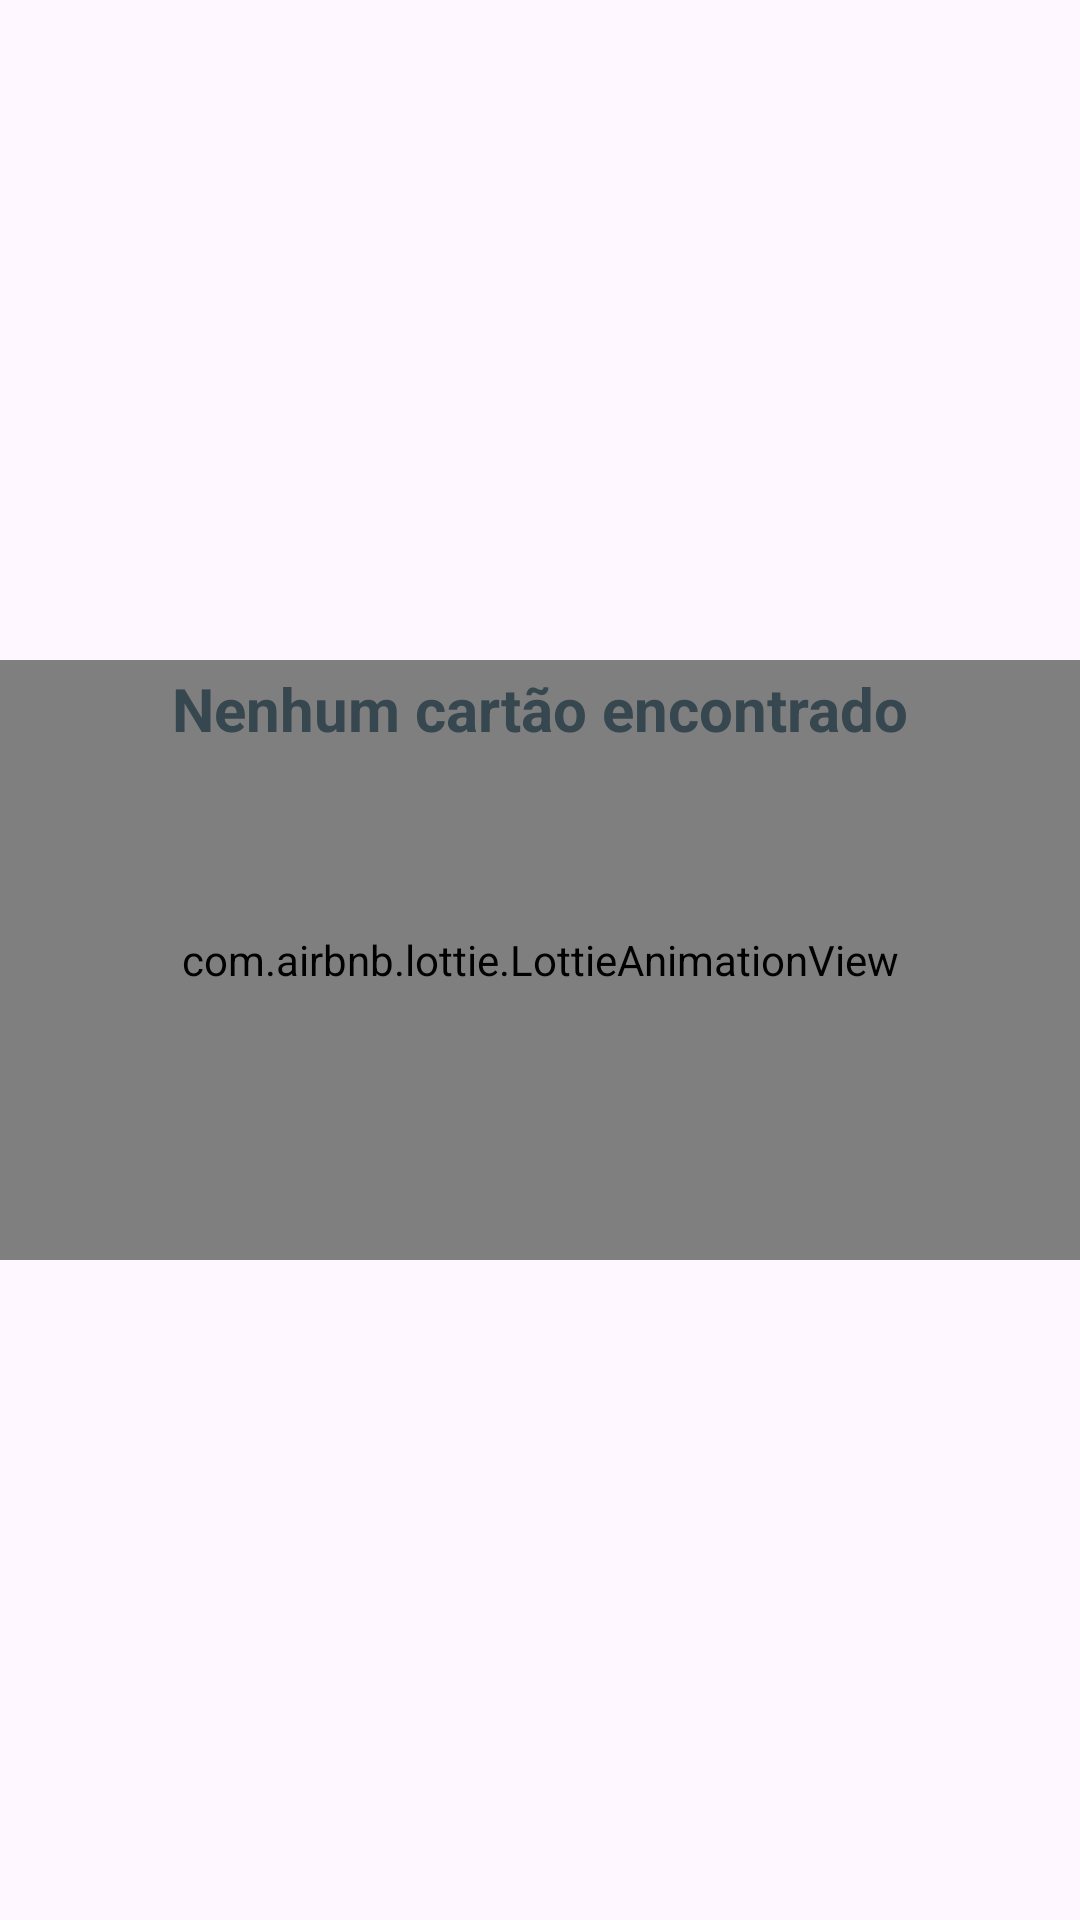

Android layout source for this screen:
<!-- AndroidManifest.xml: application theme Theme.ComuniCAA -->
<!-- res/layout/include_empty_list.xml -->
<?xml version="1.0" encoding="utf-8"?>
<RelativeLayout xmlns:android="http://schemas.android.com/apk/res/android"
    xmlns:app="http://schemas.android.com/apk/res-auto"
    android:id="@+id/rlEmptyPlaceholder"
    android:layout_width="match_parent"
    android:layout_height="match_parent"
    android:visibility="visible">

    <com.airbnb.lottie.LottieAnimationView
        android:id="@+id/lavEmptyNotes"
        android:layout_width="match_parent"
        android:layout_height="200dp"
        android:layout_centerInParent="true"
        app:lottie_autoPlay="true"
        app:lottie_fileName="empty_list.json"
        app:lottie_loop="true" />

    <com.google.android.material.textview.MaterialTextView
        android:layout_width="match_parent"
        android:layout_height="wrap_content"
        android:layout_above="@+id/lavEmptyNotes"
        android:layout_centerInParent="true"
        android:layout_marginBottom="-30dp"
        android:text="@string/empty_user_list"
        android:textAlignment="center"
        android:textSize="20sp"
        android:textStyle="bold" />

</RelativeLayout>
<!-- resources referenced by this layout -->
<resources>
  <string name="empty_user_list">Nenhum cartão encontrado</string>
  <style name="Theme.ComuniCAA" parent="Base.Theme.ComuniCAA" />
  <color name="white">#FFFFFFFF</color>
  <style name="Base.PopupMenu" parent="Widget.AppCompat.PopupMenu">
          <item name="android:popupBackground">@drawable/popup_menu_background</item>
      </style>
  <style name="Base.TextInputLayout" parent="@style/Widget.MaterialComponents.TextInputLayout.FilledBox">
          <item name="android:background">@android:color/transparent</item>
          <item name="hintTextColor">@color/blue_sky_500</item>
          <item name="android:textColorHint">@drawable/selector_hint_text_color</item>
          <item name="boxStrokeColor">@drawable/selector_stroke_color</item>
      </style>
  <style name="Base.MaterialTextView" parent="Widget.MaterialComponents.TextView">
          <item name="android:textColor">@color/gray_800</item>
          <item name="android:textSize">14sp</item>
      </style>
  <style name="Base.MaterialCard" parent="Widget.MaterialComponents.CardView">
          <item name="android:backgroundTint">@color/white</item>
          <item name="cardElevation">8dp</item>
          <item name="cardCornerRadius">14dp</item>
      </style>
  <style name="Base.ButtonStyle" parent="Widget.AppCompat.Button">
          <item name="android:background">@drawable/button_default_background</item>
          <item name="android:textColor">@color/white</item>
          <item name="android:textSize">16sp</item>
          <item name="android:paddingHorizontal">60dp</item>
          <item name="android:textAllCaps">false</item>
      </style>
  <style name="BottomSheetDialogAnimation" parent="Theme.Design.BottomSheetDialog">
          <item name="android:windowEnterAnimation">@anim/slide_up</item>
          <item name="android:windowExitAnimation">@anim/slide_down</item>
      </style>
  <!-- drawable popup_menu_background (drawable) -->
  <?xml version="1.0" encoding="utf-8"?>
  <shape xmlns:android="http://schemas.android.com/apk/res/android">
      <solid android:color="?attr/colorSurface" />
  
      <corners android:radius="24dp" />
  
      <padding
          android:bottom="8dp"
          android:left="8dp"
          android:right="8dp"
          android:top="8dp" />
  </shape>
  <color name="blue_sky_500">#FF6195F5</color>
  <!-- drawable selector_hint_text_color (drawable) -->
  <?xml version="1.0" encoding="utf-8"?>
  <selector xmlns:android="http://schemas.android.com/apk/res/android">
      <item android:color="@color/gray_700" android:state_enabled="false" />
      <item android:color="@color/gray_200" />
  </selector>
  <!-- drawable selector_stroke_color (drawable) -->
  <?xml version="1.0" encoding="utf-8"?>
  <selector xmlns:android="http://schemas.android.com/apk/res/android">
      <item android:color="@color/blue_sky_600" android:state_focused="true" />
      <item android:color="@color/blue_sky_600" android:state_hovered="true" />
      <item android:color="@color/gray_700" android:state_enabled="false" />
      <item android:color="@color/gray_200" />
  </selector>
  <color name="gray_800">#FF37474F</color>
  <!-- drawable button_default_background (drawable) -->
  <?xml version="1.0" encoding="utf-8"?>
  <shape xmlns:android="http://schemas.android.com/apk/res/android"
      android:shape="rectangle">
      <gradient
          android:angle="90"
          android:centerColor="@color/blue_sky_700"
          android:endColor="@color/blue_sky_600"
          android:startColor="@color/blue_sky_800"
          android:type="linear" />
  
      <corners android:radius="8dp" />
  </shape>
  <color name="gray_700">#FF455A64</color>
  <color name="gray_200">#FFB0BEC5</color>
  <color name="blue_sky_600">#FF597DE5</color>
  <color name="blue_sky_700">#FF4F6ECD</color>
  <color name="blue_sky_800">#FF455FB5</color>
</resources>
